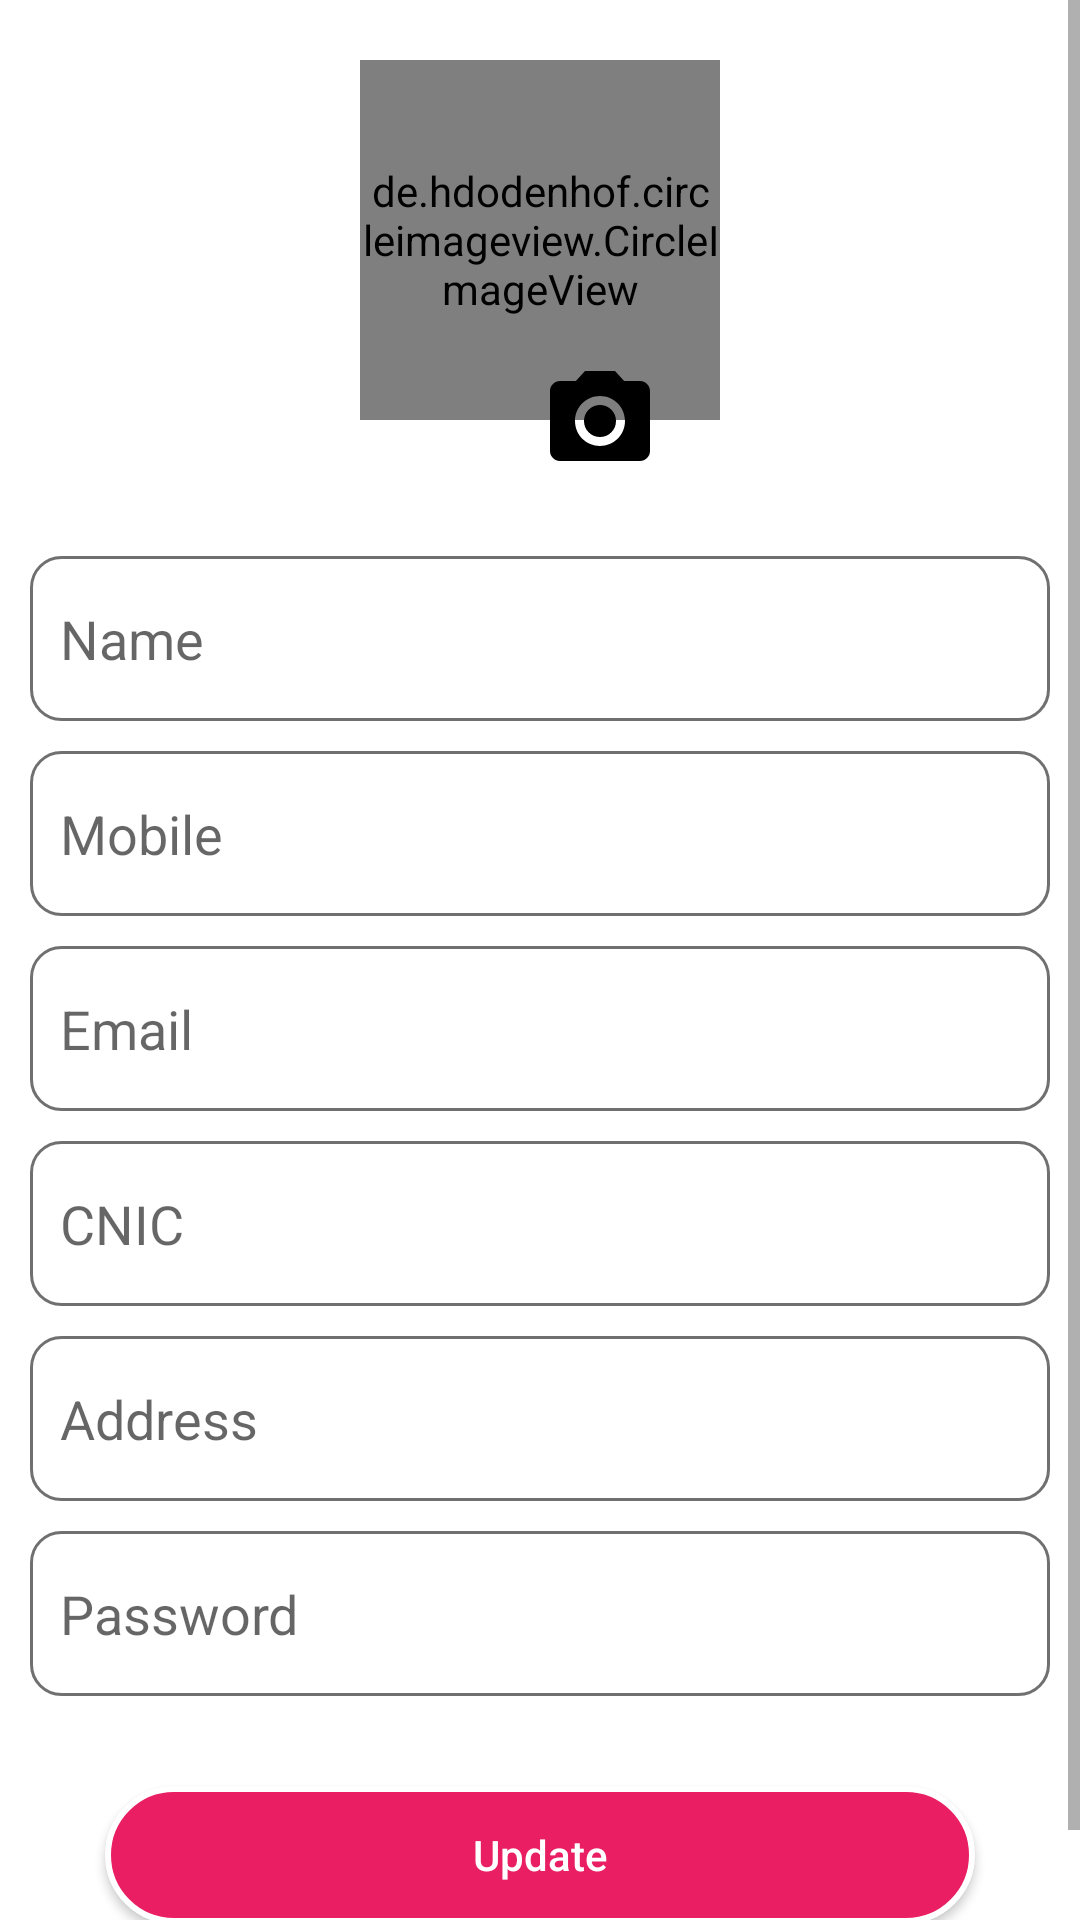

The Android layout XML behind this screen, and the referenced resources:
<!-- AndroidManifest.xml: application theme Theme.BikeShowroom -->
<!-- res/layout/activity_profile.xml -->
<?xml version="1.0" encoding="utf-8"?>
<ScrollView xmlns:android="http://schemas.android.com/apk/res/android"
    xmlns:app="http://schemas.android.com/apk/res-auto"
    xmlns:tools="http://schemas.android.com/tools"
    android:layout_width="match_parent"
    android:layout_height="match_parent"
    tools:context=".Activity.Profile">

    <LinearLayout
        android:layout_width="match_parent"
        android:layout_height="match_parent"
        android:padding="10dp"
        android:orientation="vertical">



    <de.hdodenhof.circleimageview.CircleImageView
        android:layout_width="120dp"
        android:layout_height="120dp"
        android:id="@+id/profile"
        app:civ_border_color="@color/purple_700"
        app:civ_border_width="1dp"
        android:layout_marginTop="10dp"
        android:src="@drawable/logo"
        android:layout_gravity="center_horizontal"/>

    <ImageView
        android:layout_width="50dp"
        android:layout_gravity="center_horizontal"
        android:layout_marginTop="-25dp"
        android:padding="5dp"
        android:id="@+id/change_img"
        android:background="@drawable/dialog_background"
        android:layout_marginLeft="20dp"
        android:layout_height="50dp"
        android:src="@drawable/ic_menu_camera"/>

        <EditText
            android:layout_width="match_parent"
            android:layout_height="55dp"
            android:hint="Name"
            android:inputType="text"
            android:id="@+id/name"
            android:paddingLeft="10dp"
            android:paddingRight="10dp"
            android:background="@drawable/ed_back"
            android:layout_marginTop="20dp"/>

        <EditText
            android:layout_width="match_parent"
            android:layout_height="55dp"
            android:hint="Mobile"
            android:inputType="number"
            android:maxLength="11"
            android:id="@+id/mobile"
            android:paddingLeft="10dp"
            android:paddingRight="10dp"
            android:background="@drawable/ed_back"
            android:layout_marginTop="10dp"/>

        <EditText
            android:layout_width="match_parent"
            android:layout_height="55dp"
            android:hint="Email"
            android:inputType="textEmailAddress"
            android:id="@+id/email"
            android:paddingLeft="10dp"
            android:paddingRight="10dp"
            android:background="@drawable/ed_back"
            android:layout_marginTop="10dp"/>


        <EditText
            android:layout_width="match_parent"
            android:layout_height="55dp"
            android:hint="CNIC"
            android:id="@+id/cnic"
            android:inputType="number"
            android:maxLength="13"
            android:paddingLeft="10dp"
            android:paddingRight="10dp"
            android:background="@drawable/ed_back"
            android:layout_marginTop="10dp"/>

        <EditText
            android:layout_width="match_parent"
            android:layout_height="55dp"
            android:hint="Address"
            android:id="@+id/add"
            android:paddingLeft="10dp"
            android:paddingRight="10dp"
            android:background="@drawable/ed_back"
            android:layout_marginTop="10dp"/>


        <EditText
            android:layout_width="match_parent"
            android:layout_height="55dp"
            android:hint="Password"
            android:id="@+id/pass"
            android:inputType="textPassword"
            android:paddingLeft="10dp"
            android:paddingRight="10dp"
            android:background="@drawable/ed_back"
            android:layout_marginTop="10dp"/>


        <android.widget.Button
            android:layout_width="match_parent"
            android:layout_height="46dp"
            android:background="@drawable/btn_back"
            android:text="Update"
            android:textColor="@color/white"
            android:textAllCaps="false"
            android:id="@+id/update"
            android:layout_marginTop="30dp"
            android:layout_marginBottom="20dp"
            android:layout_marginLeft="25dp"
            android:layout_marginRight="25dp"/>


    </LinearLayout>

</ScrollView>
<!-- resources referenced by this layout -->
<resources>
  <color name="purple_700">#c2185b</color>
  <color name="white">#FFFFFFFF</color>
  <!-- drawable btn_back (drawable-v24) -->
  <?xml version="1.0" encoding="utf-8"?>
  <selector xmlns:android="http://schemas.android.com/apk/res/android">
  <item>
      <shape>
          <solid android:color="@color/purple_500"/>
          <stroke android:color="@color/white" android:width="2dp"/>
          <corners android:radius="100dp"/>
      </shape>
  </item>
  </selector>
  <!-- drawable ed_back (drawable) -->
  <?xml version="1.0" encoding="utf-8"?>
  <selector xmlns:android="http://schemas.android.com/apk/res/android">
  <item>
      <shape>
          <solid android:color="@color/white"/>
          <stroke android:width="1dp" android:color="#707070"/>
          <corners android:radius="10dp"/>
      </shape>
  </item>
  </selector>
  <!-- drawable ic_menu_camera (drawable-v21) -->
  <vector xmlns:android="http://schemas.android.com/apk/res/android"
      android:width="50dp"
      android:height="50dp"
      android:viewportWidth="24.0"
      android:viewportHeight="24.0">
      <path
          android:fillColor="#FF000000"
          android:pathData="M12,12m-3.2,0a3.2,3.2 0,1 1,6.4 0a3.2,3.2 0,1 1,-6.4 0" />
      <path
          android:fillColor="#FF000000"
          android:pathData="M9,2L7.17,4H4c-1.1,0 -2,0.9 -2,2v12c0,1.1 0.9,2 2,2h16c1.1,0 2,-0.9 2,-2V6c0,-1.1 -0.9,-2 -2,-2h-3.17L15,2H9zm3,15c-2.76,0 -5,-2.24 -5,-5s2.24,-5 5,-5 5,2.24 5,5 -2.24,5 -5,5z" />
  </vector>
  <!-- drawable logo: png bitmap (drawable, 45419 bytes) -->
  <style name="Theme.BikeShowroom" parent="Theme.MaterialComponents.DayNight.DarkActionBar">
          
          <item name="colorPrimary">@color/purple_500</item>
          <item name="colorPrimaryVariant">@color/purple_700</item>
          <item name="colorOnPrimary">@color/white</item>
          
          <item name="colorSecondary">@color/teal_200</item>
          <item name="colorSecondaryVariant">@color/teal_700</item>
          <item name="colorOnSecondary">@color/black</item>
          
          <item name="android:statusBarColor" tools:targetApi="l">?attr/colorPrimaryVariant</item>
          
      </style>
  <color name="purple_500">#e91e63</color>
  <color name="teal_200">#c2185b</color>
  <color name="teal_700">#c2185b</color>
  <color name="black">#FF000000</color>
</resources>
